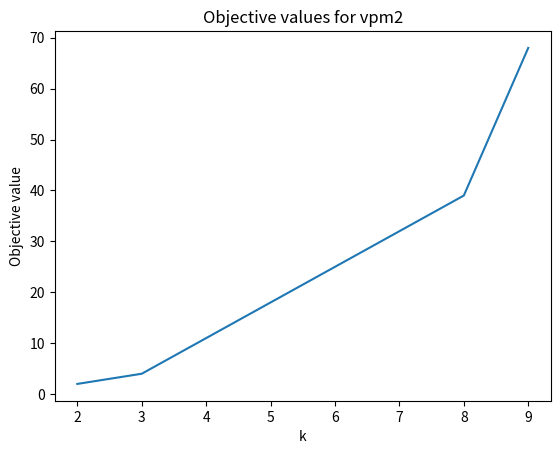

Python code for this plot: (Note: this script raises an exception after producing the figure.)
import os
import matplotlib.pyplot as plt

#######################
# plot runtimes for different k
#######################
# test_instance = "vpm2"
# runtimes = []
# # define range of k
# for k in range(2, 10):
#     with open(f"miplib2003/{test_instance}/runtime_k{k}.txt", "r") as file:
#         runtimes.append(float(file.readline()))
#         print(runtimes)
# plt.plot([i for i in range(2, 10)], runtimes)
# plt.title(f"Runtimes for {test_instance}")
# plt.xlabel("k")
# plt.ylabel("Runtime in seconds")
# plt.savefig(f"miplib2003/{test_instance}/runtime.png")


#######################
# plot objective values for different k
#######################
test_instance = "vpm2"
opt_values = [2,4,11,18,25,32,39,68]
plt.plot([i for i in range(2, 10)], opt_values)
plt.title(f"Objective values for {test_instance}")
plt.xlabel("k")
plt.ylabel("Objective value")
plt.savefig(f"miplib2003/{test_instance}/opt.png")
